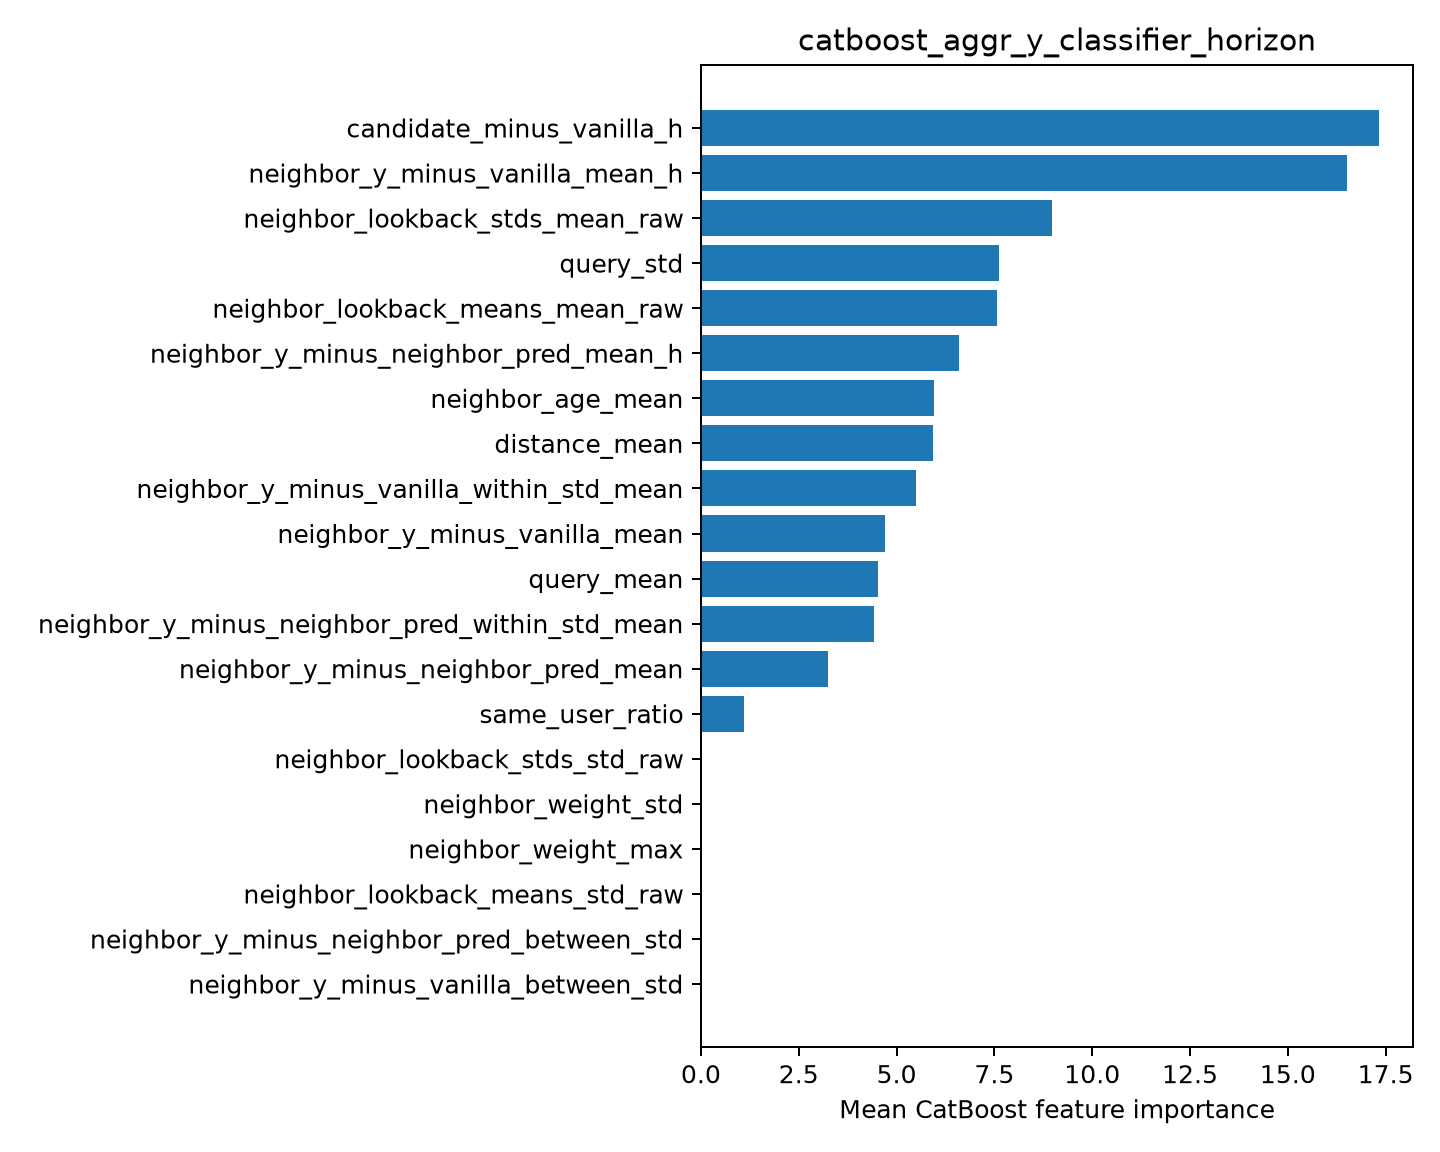

The file beside this chart, header and first rows:
feature, importance
candidate_minus_vanilla_h, 17.33
neighbor_y_minus_vanilla_mean_h, 16.52
neighbor_lookback_stds_mean_raw, 8.977
query_std, 7.629
neighbor_lookback_means_mean_raw, 7.561
neighbor_y_minus_neighbor_pred_mean_h, 6.606
neighbor_age_mean, 5.967
distance_mean, 5.925
neighbor_y_minus_vanilla_within_std_mean, 5.502
neighbor_y_minus_vanilla_mean, 4.696
query_mean, 4.531
neighbor_y_minus_neighbor_pred_within_st…, 4.412
neighbor_y_minus_neighbor_pred_mean, 3.25
same_user_ratio, 1.093
neighbor_lookback_stds_std_raw, 0.0
neighbor_weight_std, 0.0
neighbor_weight_max, 0.0
neighbor_lookback_means_std_raw, 0.0
neighbor_y_minus_neighbor_pred_between_s…, 0.0
neighbor_y_minus_vanilla_between_std, 0.0
